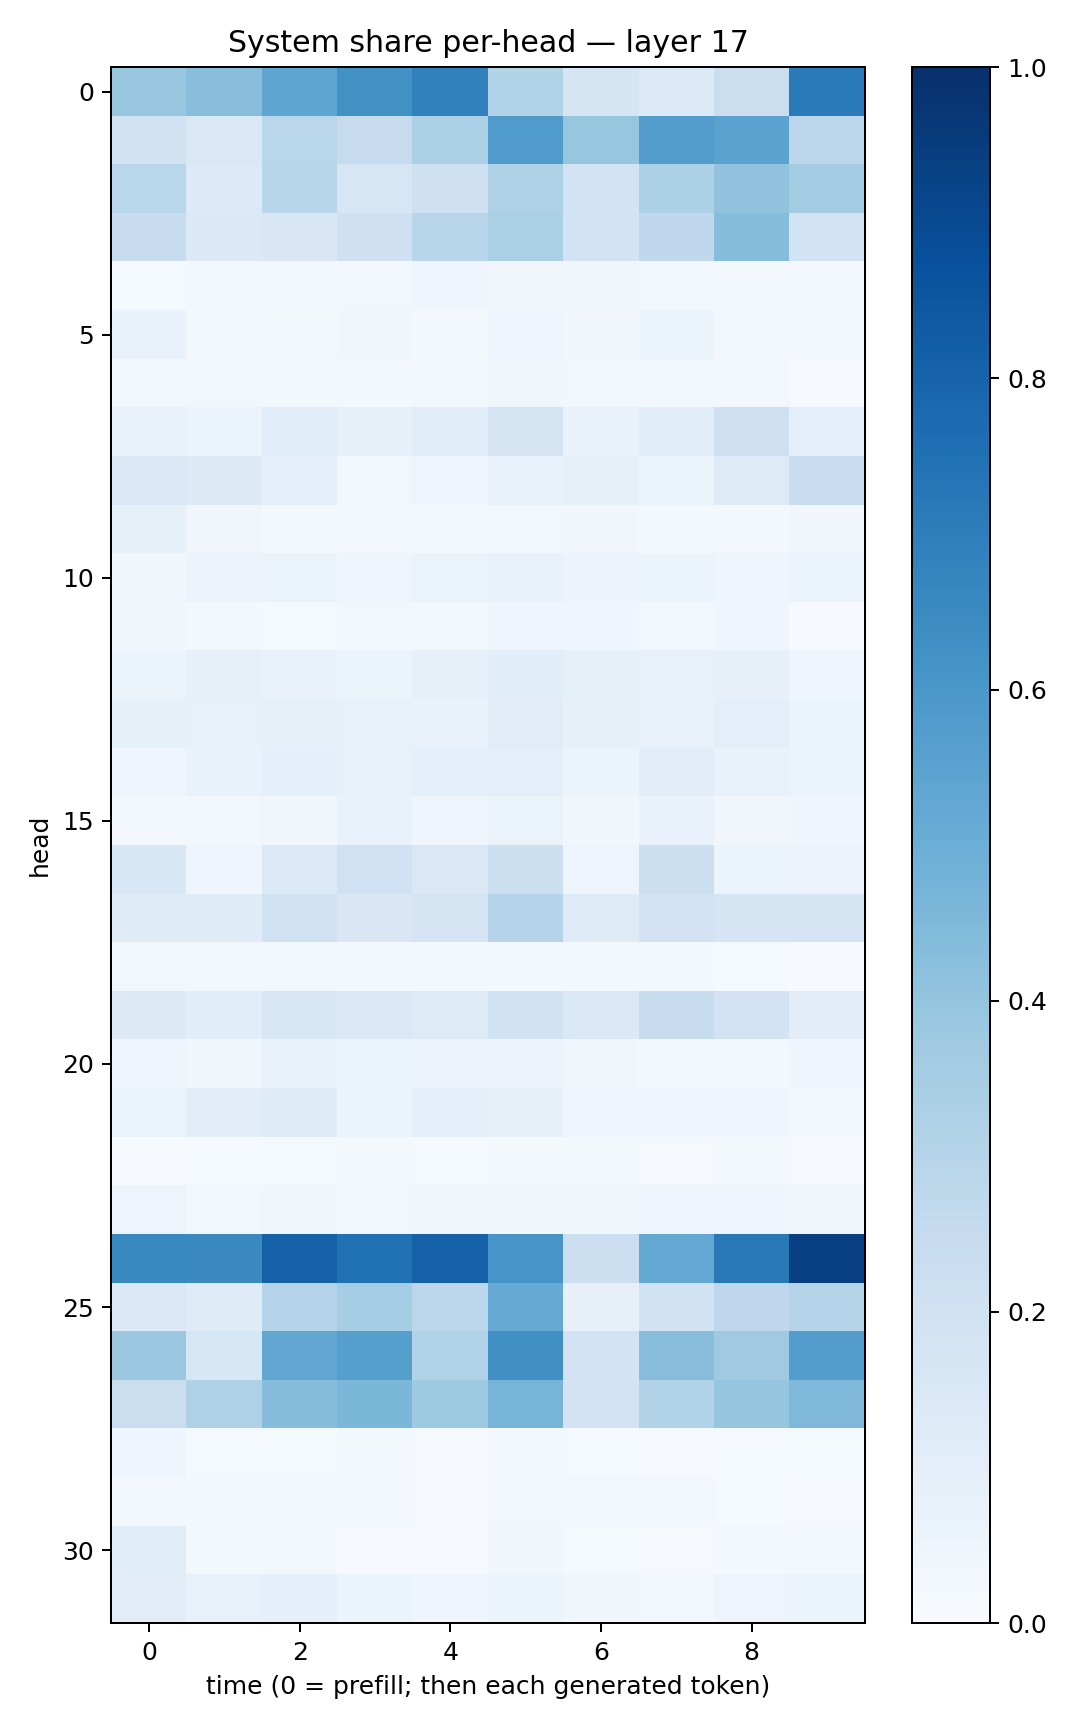

The table this chart was drawn from, first rows:
0.39055485, 0.42958513, 0.53554, 0.62385875, 0.68461984, 0.31434107, 0.17038003, 0.13656941, 0.22118229, 0.71266437
0.1895, 0.1421, 0.2885, 0.2432, 0.3331, 0.5821, 0.3923, 0.5711, 0.5482, 0.2838
0.2873, 0.1352, 0.291, 0.1629, 0.2108, 0.3225, 0.1853, 0.3319, 0.4049, 0.3565
0.2411, 0.1387, 0.1506, 0.208, 0.2919, 0.3351, 0.1865, 0.2691, 0.4322, 0.1846
0.01391, 0.01716, 0.03077, 0.02666, 0.04429, 0.03403, 0.03639, 0.02672, 0.02143, 0.01942
0.06683, 0.01843, 0.02131, 0.03751, 0.01728, 0.04836, 0.03494, 0.05432, 0.0236, 0.02447
0.02664, 0.02371, 0.02229, 0.02325, 0.02352, 0.03466, 0.02447, 0.02967, 0.02785, 0.009537
0.06664, 0.0613, 0.1142, 0.08454, 0.116, 0.177, 0.06896, 0.1163, 0.2052, 0.08961
0.1411, 0.13, 0.1012, 0.03106, 0.04994, 0.06963, 0.08371, 0.05158, 0.1221, 0.2329
0.08461, 0.03241, 0.02305, 0.01649, 0.01661, 0.02364, 0.03219, 0.02072, 0.01823, 0.0327
0.03696, 0.05822, 0.06523, 0.04623, 0.06542, 0.07647, 0.05512, 0.06034, 0.04682, 0.05177
0.03206, 0.01587, 0.01512, 0.02538, 0.02038, 0.04165, 0.042, 0.02805, 0.03983, 0.006906
0.05152, 0.08104, 0.06871, 0.05432, 0.07821, 0.1083, 0.08434, 0.07112, 0.07999, 0.04128
0.08254, 0.07408, 0.08449, 0.07057, 0.06897, 0.1097, 0.08156, 0.07363, 0.1003, 0.05154
0.04339, 0.06993, 0.0874, 0.07358, 0.08748, 0.1001, 0.05203, 0.1022, 0.06738, 0.05265
0.02577, 0.02379, 0.03584, 0.06681, 0.04649, 0.06425, 0.03672, 0.06778, 0.03158, 0.04632
0.1553, 0.04553, 0.1355, 0.1996, 0.1432, 0.2169, 0.04882, 0.2182, 0.06245, 0.05619
0.1186, 0.1187, 0.1955, 0.1486, 0.1768, 0.3019, 0.1248, 0.1799, 0.1679, 0.1685
0.02727, 0.03068, 0.01739, 0.01591, 0.01892, 0.01851, 0.02212, 0.01578, 0.01379, 0.006556
0.1317, 0.1068, 0.1615, 0.1446, 0.1239, 0.1933, 0.1392, 0.2411, 0.1826, 0.1044
0.04921, 0.03172, 0.0667, 0.05979, 0.05595, 0.0558, 0.03363, 0.02155, 0.02309, 0.04374
0.06595, 0.105, 0.1176, 0.05867, 0.08744, 0.07898, 0.04436, 0.04019, 0.04667, 0.0162
0.005188, 0.01561, 0.01486, 0.01658, 0.01329, 0.01887, 0.01722, 0.008764, 0.01574, 0.01037
0.05008, 0.02711, 0.03797, 0.02862, 0.03405, 0.03213, 0.03861, 0.04099, 0.0411, 0.03586
0.6581, 0.6546, 0.8084, 0.7469, 0.8054, 0.609, 0.2181, 0.5211, 0.7169, 0.9348
0.1428, 0.1185, 0.2972, 0.3523, 0.2781, 0.5119, 0.07851, 0.1889, 0.2754, 0.2974
0.3823, 0.1575, 0.5297, 0.5657, 0.3115, 0.6308, 0.1819, 0.4268, 0.3689, 0.5707
0.2191, 0.324, 0.4322, 0.4581, 0.3717, 0.4704, 0.1808, 0.3128, 0.3977, 0.4518
0.04123, 0.01229, 0.01493, 0.02151, 0.009937, 0.01787, 0.01323, 0.0111, 0.01542, 0.01473
0.02702, 0.01619, 0.01988, 0.01648, 0.01166, 0.02927, 0.02616, 0.02654, 0.01281, 0.01128
0.1134, 0.01994, 0.02806, 0.0101, 0.009419, 0.03211, 0.0144, 0.01113, 0.02072, 0.03091
0.1099, 0.07734, 0.08678, 0.05443, 0.04618, 0.05898, 0.03655, 0.02788, 0.05048, 0.0618
